Run: headless pygame with SDL's dummy video driver; simulated clock (each Clock.tick advances the game by its frame time, no real sleeping); random seed 0; keys injected as events and as key.get_pressed() state; mouse plan: one left click at the window centre at the start of phase 2, then a move to the lower-right quarter at the start of phase 3.
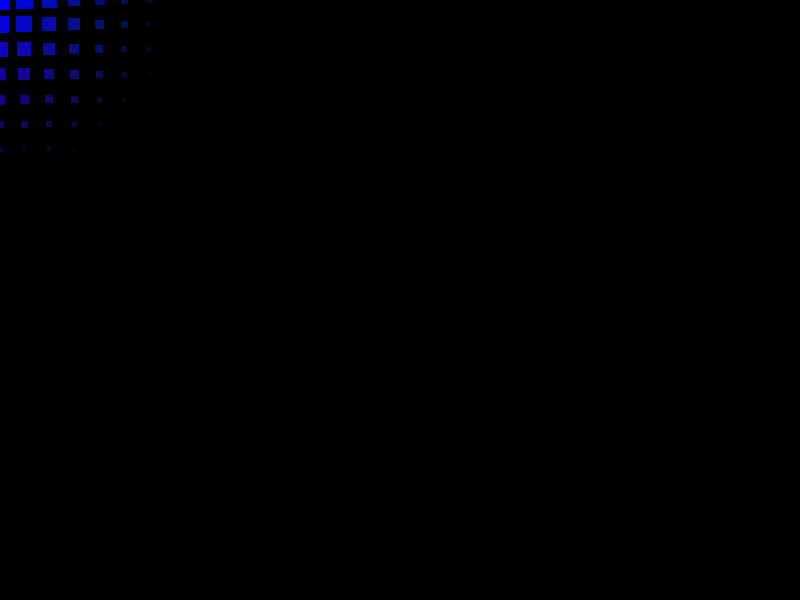
Frame 1 of 4 · flips 1–60 · no input
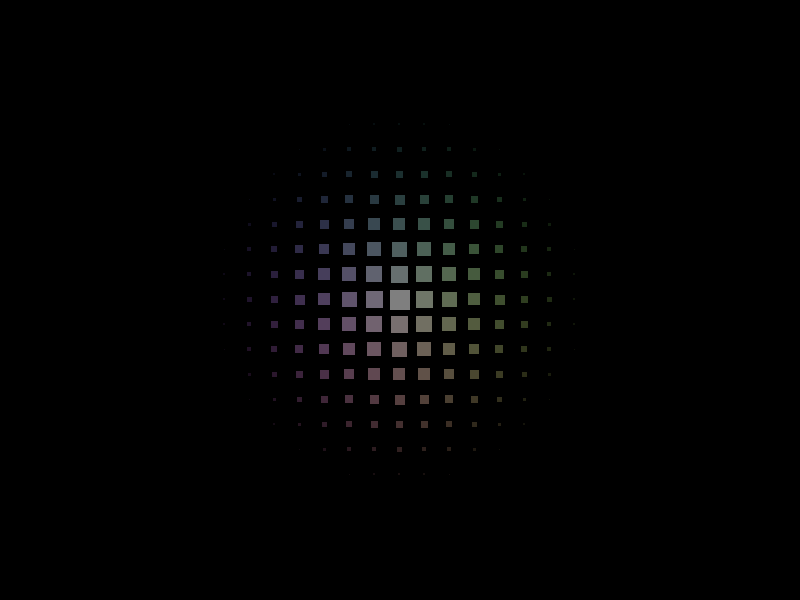
Frame 2 of 4 · flips 61–180 · clicked the window centre · tapped SPACE, RETURN · held RIGHT (→), D
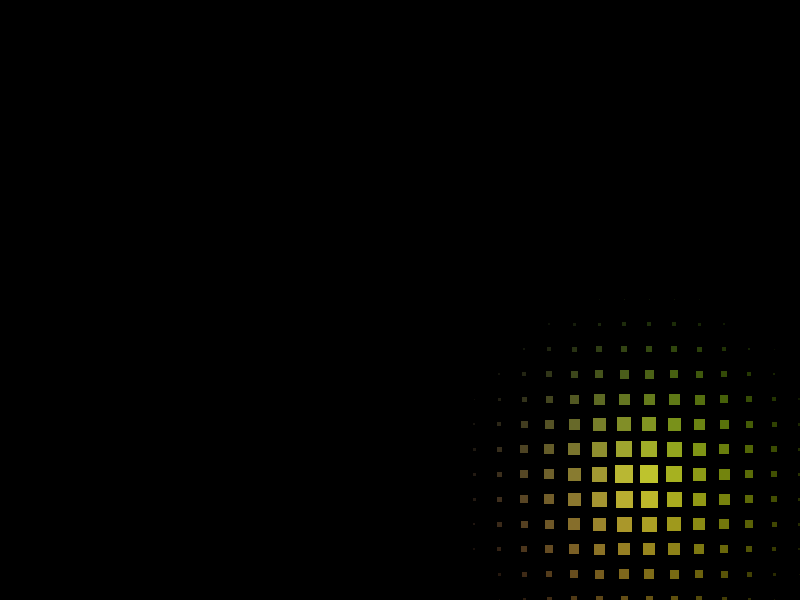
Frame 3 of 4 · flips 181–300 · moved the mouse to the lower-right quarter · held DOWN (↓), S
Frame 4 of 4 · flips 301–420 · held LEFT (←), A, UP (↑), W · screen unchanged from frame 3, image omitted

The pygame program that drew these frames:

import pygame, sys, random, math
from pygame.locals import *
pygame.init()
clock = pygame.time.Clock()
pygame.display.set_caption("Shading Project")
screen_size_x = 800
screen_size_y = 600

screen = pygame.display.set_mode((screen_size_x, screen_size_y), 0, 32)
class ShadeHandler:
    def __init__(self):
        self.boxes = []
        self.shades = [(100, 100, 50)]
    def CreateBoxes(self, size, gap):
        self.size = size
        self.gap = gap
        for i in range(0, screen_size_x + self.size, self.size + self.gap):
            for j in range(0, screen_size_y + self.size, self.size + self.gap):
                self.r = 255.0 / screen_size_y * (j)
                self.g = 255.0 / screen_size_x * (i)
                self.b = 255.0 / screen_size_x * (screen_size_x - i)
                self.color = self.r, self.g, self.b
                self.boxes.append(((i, j), self.color, self.color, False, self.size, self.size))
    def Recolor(self):
        self.start_color = (0, 0, 0)
        for i in range(0, len(self.boxes), 1):
            self.position, self.color, self.grayscale, self.to_draw, self.or_size, self.new_size = self.boxes[i]
            self.grayscale = self.start_color
            self.boxes[i] = self.position, self.color, self.grayscale, False, self.or_size, self.new_size
        self.max_distance = 200
        for i in range(0, len(self.boxes), 1):
            self.position, self.color, self.grayscale, self.to_draw, self.or_size, self.new_size = self.boxes[i]
            self.px, self.py = self.position
            self.mx, self.my = pygame.mouse.get_pos()
            if not self.mx - self.max_distance > self.px and not self.mx + self.max_distance < self.px:
                if not self.my - self.max_distance > self.py and not self.my + self.max_distance < self.py:
                    self.distance = math.sqrt(math.pow(self.px - self.mx, 2) + math.pow(self.py - self.my, 2))
                    if self.distance <= self.max_distance:
                        self.start_r, self.start_g, self.start_b = self.start_color
                        self.real_r, self.real_g,  self.real_b = self.color
                        if self.distance <= self.max_distance:
                            self.new_r = self.real_r - (self.real_r - self.start_r)/ self.max_distance * self.distance
                            self.new_g = self.real_g - (self.real_g - self.start_g)/ self.max_distance * self.distance
                            self.new_b = self.real_b - (self.real_b - self.start_b)/ self.max_distance * self.distance
                        else:
                            self.new_r = self.start_r
                            self.new_g = self.start_g
                            self.new_b = self.start_b
                        self.to_draw = True
                        self.new_color = (self.new_r, self.new_g, self.new_b)
                        self.boxes[i] = self.position, self.color, self.new_color, self.to_draw, self.or_size, self.new_size          
    def Resize(self):
        for i in range(0, len(self.boxes), 1):
            self.position, self.color, self.grayscale, self.to_draw, self.or_size, self.new_size = self.boxes[i]
            if self.to_draw == True:
                self.max_distance = 200
                self.px, self.py = self.position
                self.mx, self.my = pygame.mouse.get_pos()
                self.distance = math.sqrt(math.pow(self.px - self.mx, 2) + math.pow(self.py - self.my, 2))
                self.new_size = float(self.or_size) / self.max_distance * (self.max_distance - self.distance)
                self.boxes[i] = self.position, self.color, self.grayscale, self.to_draw, self.or_size, self.new_size
            
    def DrawBoxes(self):
        for i in range(0, len(self.boxes), 1):
            self.position, self.color, self.grayscale, self.to_draw, self.or_size, self.new_size = self.boxes[i]
            if self.to_draw == True:
                self.px, self.py = self.position
                self.adjust = self.new_size / 2
                pygame.draw.rect(screen, self.grayscale, (self.px - self.adjust, self.py - self.adjust, self.new_size, self.new_size))

class Program:
    def __init__(self):
        self.Shades = ShadeHandler()
        self.Shades.CreateBoxes(20, 5)
    def Update(self):
        while True:
            clock.tick(60)
            screen.fill((0, 0, 0))
            for event in pygame.event.get():
                if event.type == QUIT:
                    pygame.quit()
                    sys.exit()
            self.Shades.Recolor()
            self.Shades.Resize()
            self.Shades.DrawBoxes()
            pygame.display.update()

Simulation = Program()
Simulation.Update()
